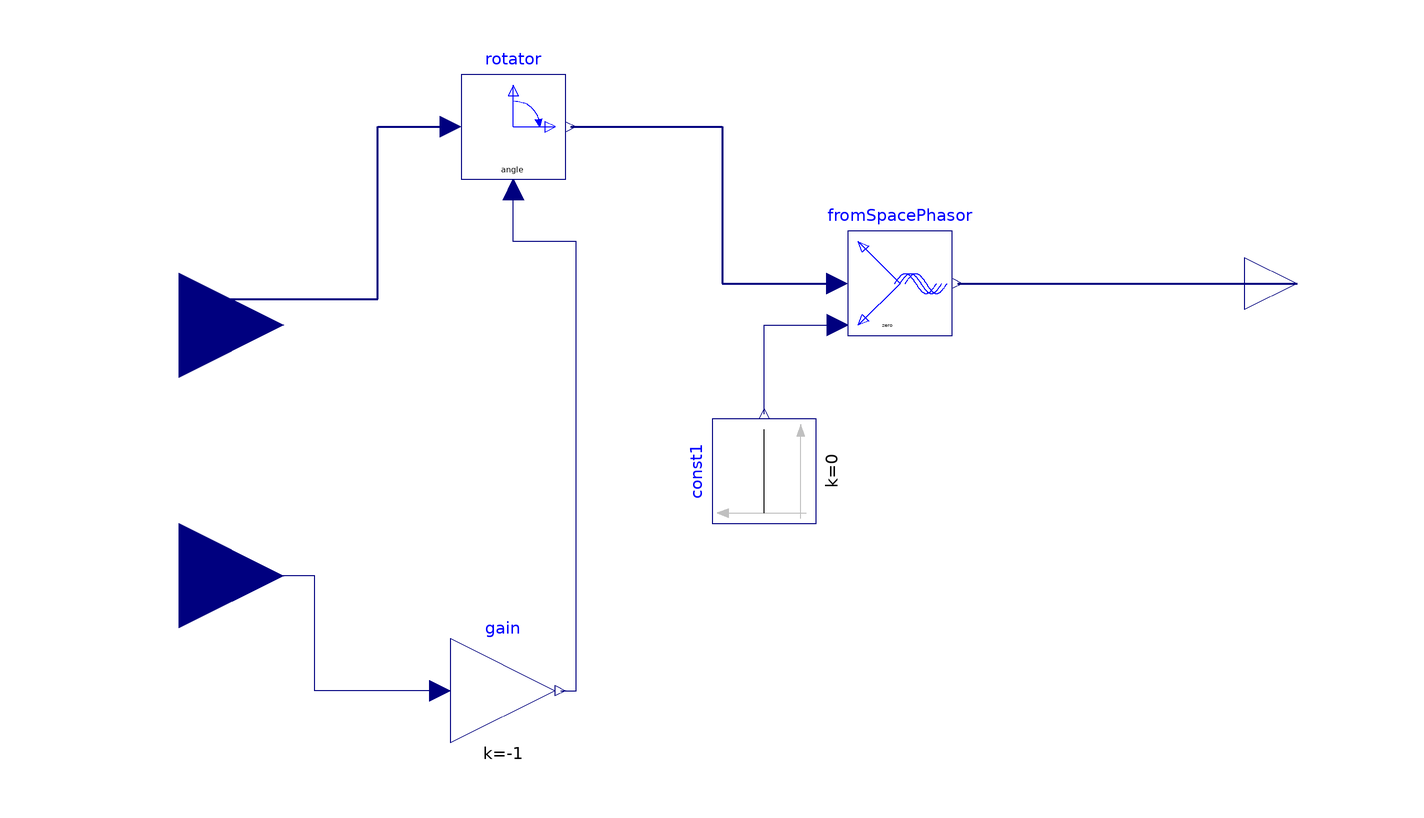

The component connection diagram of the Modelica model below, drawn from its own Placement and Line annotations.

model DqToAbc
        Modelica.Blocks.Interfaces.RealInput dq[2] annotation(
          Placement(transformation(origin = {-108, 0}, extent = {{-20, -20}, {20, 20}}), iconTransformation(origin = {-92, 32}, extent = {{-20, -20}, {20, 20}})));
        Modelica.Electrical.Machines.SpacePhasors.Blocks.FromSpacePhasor fromSpacePhasor annotation(
          Placement(transformation(origin = {30, 8}, extent = {{-10, -10}, {10, 10}})));
        Modelica.Electrical.Machines.SpacePhasors.Blocks.Rotator rotator annotation(
          Placement(transformation(origin = {-44, 38}, extent = {{-10, -10}, {10, 10}})));
        Modelica.Blocks.Interfaces.RealInput theta annotation(
          Placement(transformation(origin = {-108, -48}, extent = {{-20, -20}, {20, 20}}), iconTransformation(origin = {-92, -56}, extent = {{-20, -20}, {20, 20}})));
        Modelica.Blocks.Interfaces.RealOutput abc[3] annotation(
          Placement(transformation(origin = {106, 8}, extent = {{-10, -10}, {10, 10}}), iconTransformation(origin = {102, 0}, extent = {{-10, -10}, {10, 10}})));
        Modelica.Blocks.Math.Gain gain(k = -1) annotation(
          Placement(transformation(extent = {{-56, -80}, {-36, -60}})));
        Modelica.Blocks.Sources.Constant const1(k = 0) annotation(
          Placement(transformation(extent = {{-10, -10}, {10, 10}}, rotation = 90, origin = {4, -28})));
      equation
        connect(rotator.y, fromSpacePhasor.u) annotation(
          Line(points = {{-33, 38}, {-4, 38}, {-4, 8}, {18, 8}}, color = {0, 0, 127}, thickness = 0.5));
        connect(fromSpacePhasor.y, abc) annotation(
          Line(points = {{41, 8}, {106, 8}}, color = {0, 0, 127}, thickness = 0.5));
        connect(dq[1:2], rotator.u) annotation(
          Line(points = {{-108, 5}, {-70, 5}, {-70, 38}, {-56, 38}}, color = {0, 0, 127}, thickness = 0.5));
        connect(gain.u, theta) annotation(
          Line(points = {{-58, -70}, {-82, -70}, {-82, -48}, {-108, -48}}, color = {0, 0, 127}));
        connect(gain.y, rotator.angle) annotation(
          Line(points = {{-35, -70}, {-32, -70}, {-32, 16}, {-44, 16}, {-44, 26}}, color = {0, 0, 127}));
        connect(const1.y, fromSpacePhasor.zero) annotation(
          Line(points = {{4, -17}, {4, 0}, {18, 0}}, color = {0, 0, 127}));
        annotation(
          Icon(graphics = {Rectangle(extent = {{-100, 100}, {100, -100}}, lineColor = {0, 0, 0}, fillColor = {255, 255, 255}, fillPattern = FillPattern.Solid), Text(extent = {{-100, 144}, {98, 104}}, textColor = {0, 0, 255}, textString = "%name"), Text(extent = {{-100, 44}, {98, -38}}, textColor = {238, 46, 47}, textString = "To
abc"), Text(extent = {{-72, -52}, {-32, -66}}, textColor = {0, 0, 0}, textString = "q", fontName = "Symbol", textStyle = {TextStyle.Italic}), Text(extent = {{-90, 40}, {-24, 26}}, textColor = {0, 0, 0}, textString = "dq")}));
      end DqToAbc;